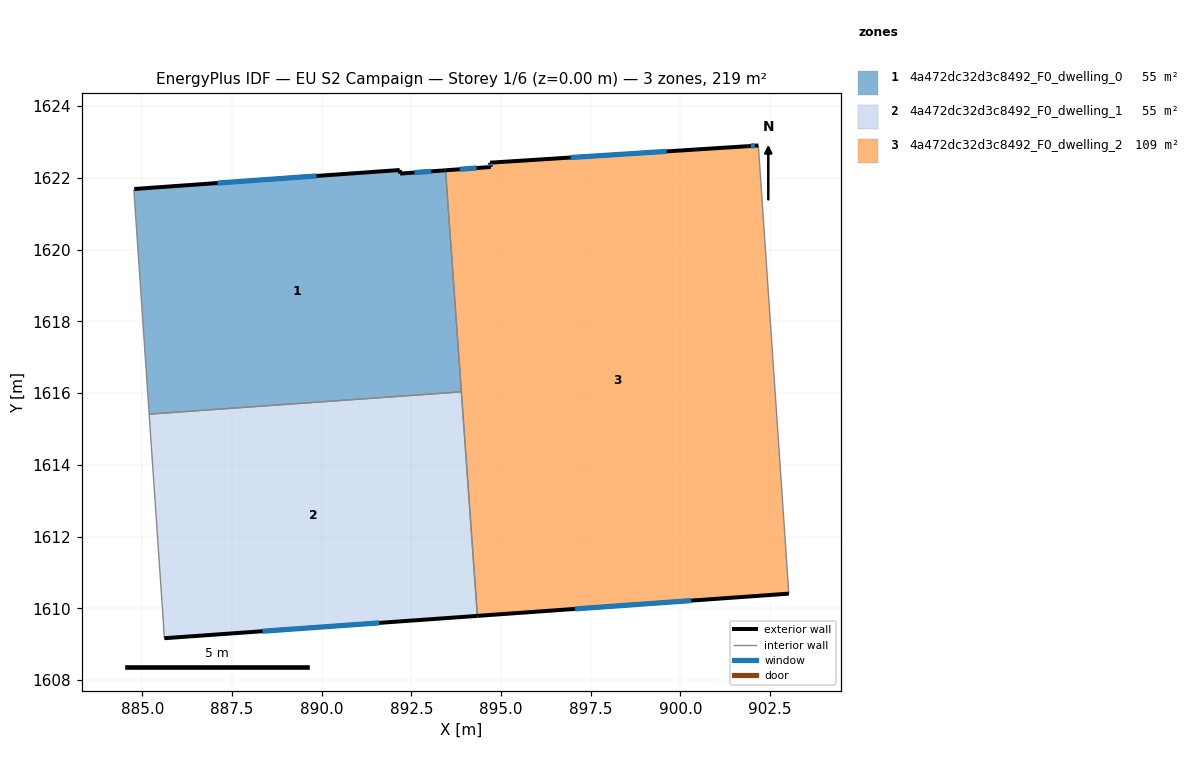
=== STOREY PLAN SPEC (per zone: floor XY polygon, exterior-wall plan segments, windows/doors) ===
zone 1: 4a472dc32d3c8492_F0_dwelling_0  (54.7 m²)
  floor: (893.45, 1622.21) (893.89, 1616.03) (885.19, 1615.41) (884.77, 1621.64) (884.77, 1621.69) (892.17, 1622.22) (892.19, 1622.12)
  exterior wall: (892.19, 1622.12) – (892.17, 1622.22)  [0.1 m]
  exterior wall: (893.45, 1622.21) – (892.19, 1622.12)  [1.3 m]
    window: (893.05, 1622.18) – (892.58, 1622.15)  [0.5 m²]
  exterior wall: (892.17, 1622.22) – (884.77, 1621.69)  [7.4 m]
    window: (889.85, 1622.05) – (887.09, 1621.85)  [3.1 m²]
  interior walls: 4
zone 2: 4a472dc32d3c8492_F0_dwelling_1  (54.7 m²)
  floor: (893.89, 1616.03) (894.34, 1609.79) (885.61, 1609.17) (885.58, 1609.62) (885.19, 1615.41)
  exterior wall: (885.61, 1609.17) – (894.34, 1609.79)  [8.7 m]
    window: (888.35, 1609.36) – (891.60, 1609.59)  [3.7 m²]
  interior walls: 4
zone 3: 4a472dc32d3c8492_F0_dwelling_2  (109.4 m²)
  floor: (902.17, 1622.90) (903.02, 1610.41) (894.34, 1609.79) (893.45, 1622.21) (894.71, 1622.30) (894.69, 1622.42) (901.86, 1622.88)
  exterior wall: (894.34, 1609.79) – (903.02, 1610.41)  [8.7 m]
    window: (897.06, 1609.98) – (900.30, 1610.21)  [3.6 m²]
  exterior wall: (894.71, 1622.30) – (893.45, 1622.21)  [1.3 m]
    window: (894.32, 1622.27) – (893.85, 1622.24)  [0.5 m²]
  exterior wall: (894.69, 1622.42) – (894.71, 1622.30)  [0.1 m]
    window: (894.70, 1622.38) – (894.71, 1622.34)  [0.1 m²]
  exterior wall: (901.86, 1622.88) – (894.69, 1622.42)  [7.2 m]
    window: (899.61, 1622.74) – (896.94, 1622.56)  [3.0 m²]
  exterior wall: (902.17, 1622.90) – (901.86, 1622.88)  [0.3 m]
    window: (902.07, 1622.89) – (901.96, 1622.89)  [0.1 m²]
  interior walls: 3

=== DERIVED (storey summary) ===
Building: EU S2 Campaign
Storey: 1 of 6  (floor level z = 0.00 m)
Storey gross floor area: 218.8 m²
Zones on this storey: 3
  - 4a472dc32d3c8492_F0_dwelling_0: floor 54.7 m²; exterior wall 8.8 m (26.4 m²); 2 window(s) 3.6 m²; WWR 13.8%
  - 4a472dc32d3c8492_F0_dwelling_1: floor 54.7 m²; exterior wall 8.7 m (26.2 m²); 1 window(s) 3.7 m²; WWR 13.9%
  - 4a472dc32d3c8492_F0_dwelling_2: floor 109.4 m²; exterior wall 17.6 m (52.8 m²); 5 window(s) 7.3 m²; WWR 13.9%
Zone adjacency (shared interzone walls):
  - 4a472dc32d3c8492_F0_dwelling_0 ↔ 4a472dc32d3c8492_F0_dwelling_1
  - 4a472dc32d3c8492_F0_dwelling_0 ↔ 4a472dc32d3c8492_F0_dwelling_2
  - 4a472dc32d3c8492_F0_dwelling_1 ↔ 4a472dc32d3c8492_F0_dwelling_2